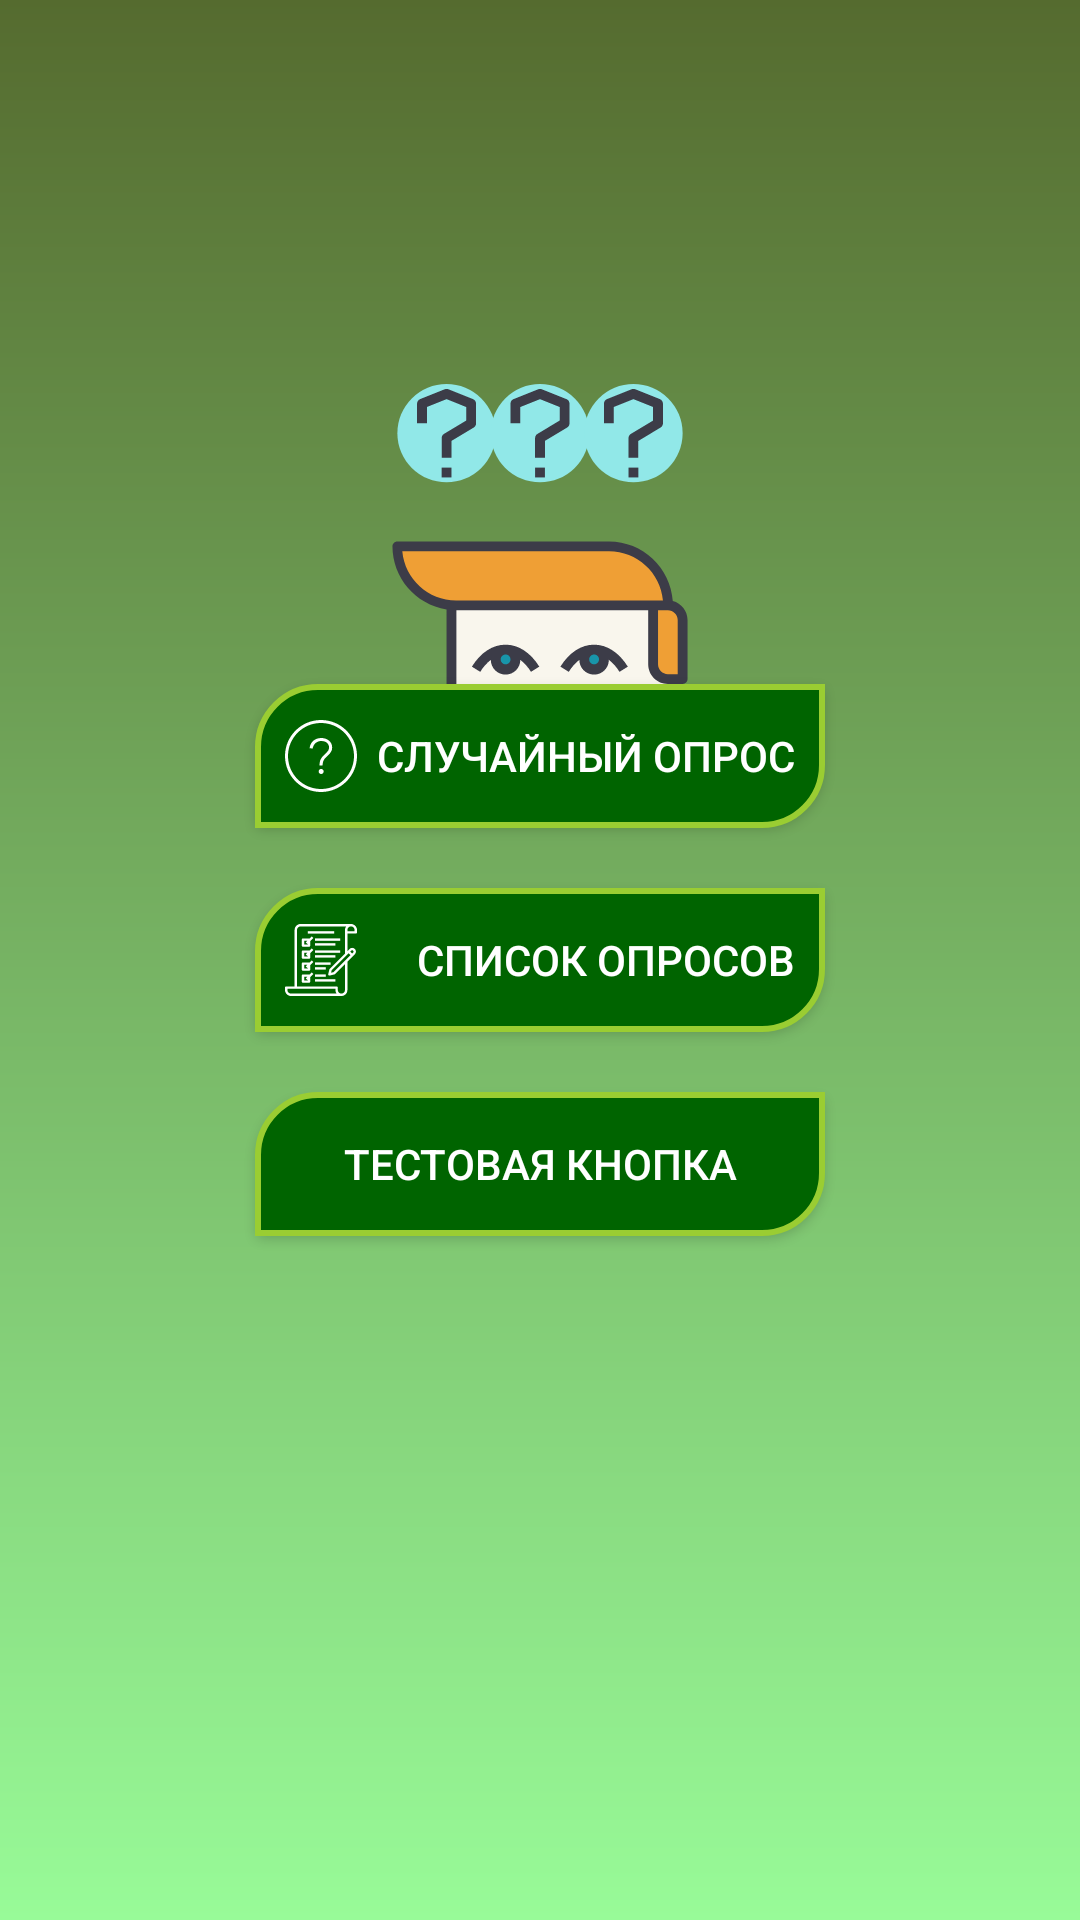

Layout XML and referenced resources for this Android screen:
<!-- AndroidManifest.xml: activity theme QuizViewTheme -->
<!-- res/layout/fragment_start.xml -->
<?xml version="1.0" encoding="utf-8"?>
<android.support.constraint.ConstraintLayout xmlns:android="http://schemas.android.com/apk/res/android"
    xmlns:app="http://schemas.android.com/apk/res-auto"
    xmlns:tools="http://schemas.android.com/tools"
    android:id="@+id/start_constraint"
    android:layout_width="match_parent"
    android:layout_height="match_parent"
    android:background="@drawable/shape_for_quiz_background"
    tools:ignore="MissingDefaultResource">

    <ImageView
        android:id="@+id/doubt_image_view"
        android:layout_width="wrap_content"
        android:layout_height="wrap_content"
        android:background="@drawable/ic_doubt"
        app:layout_constraintBottom_toTopOf="@id/btn_randomQuiz"
        app:layout_constraintEnd_toEndOf="parent"
        app:layout_constraintStart_toStartOf="parent" />

    <Button
        android:id="@+id/btn_randomQuiz"
        android:layout_width="0dp"
        android:layout_height="wrap_content"
        android:layout_marginBottom="20dp"
        android:background="@drawable/selector_for_start_buttons"
        android:drawableStart="@drawable/ic_for_random_button"
        android:text="@string/for_random_btn"
        android:textAlignment="textEnd"
        android:textColor="@color/colorWhite"
        app:layout_constraintBottom_toTopOf="@id/btn_category"
        app:layout_constraintEnd_toEndOf="@id/btn_category"
        app:layout_constraintStart_toStartOf="@id/btn_category" />

    <Button
        android:id="@+id/btn_category"
        android:layout_width="190dp"
        android:layout_height="wrap_content"
        android:background="@drawable/selector_for_start_buttons"
        android:drawableStart="@drawable/ic_checklist"
        android:text="@string/for_category_btn"
        android:textAlignment="textEnd"
        android:textColor="@color/colorWhite"
        app:layout_constraintBottom_toBottomOf="parent"
        app:layout_constraintEnd_toEndOf="parent"
        app:layout_constraintStart_toStartOf="parent"
        app:layout_constraintTop_toTopOf="parent" />

    <Button
        android:id="@+id/btn_test_general_questions"
        android:layout_width="0dp"
        android:layout_height="wrap_content"
        android:layout_marginTop="20dp"
        android:background="@drawable/selector_for_start_buttons"
        android:text="Тестовая кнопка"
        android:textColor="@color/colorWhite"
        app:layout_constraintEnd_toEndOf="@id/btn_category"
        app:layout_constraintStart_toStartOf="@id/btn_category"
        app:layout_constraintTop_toBottomOf="@id/btn_category" />

</android.support.constraint.ConstraintLayout>
<!-- resources referenced by this layout -->
<resources>
  <color name="colorWhite">#FFFFFF</color>
  <!-- drawable ic_checklist: vector/xml drawable (drawable, 3774 chars, omitted) -->
  <!-- drawable ic_doubt: vector/xml drawable (drawable, 3600 chars, omitted) -->
  <!-- drawable ic_for_random_button (drawable) -->
  <vector xmlns:android="http://schemas.android.com/apk/res/android"
      android:width="24dp"
      android:height="24dp"
      android:viewportWidth="24"
      android:viewportHeight="24">
      <path
          android:fillColor="#ffffff"
          android:pathData="M12,0c6.623,0 12,5.377 12,12s-5.377,12 -12,12 -12,-5.377 -12,-12 5.377,-12 12,-12zM12,1c6.071,0 11,4.929 11,11s-4.929,11 -11,11 -11,-4.929 -11,-11 4.929,-11 11,-11zM12.053,18c0.466,0 0.844,-0.378 0.844,-0.845 0,-0.466 -0.378,-0.844 -0.844,-0.844 -0.466,0 -0.845,0.378 -0.845,0.844 0,0.467 0.379,0.845 0.845,0.845zM12.521,15.178h-0.998c-0.035,-1.162 0.182,-2.054 0.939,-2.943 0.491,-0.57 1.607,-1.479 1.945,-2.058 0.722,-1.229 0.077,-3.177 -2.271,-3.177 -1.439,0 -2.615,0.877 -2.928,2.507l-1.018,-0.102c0.28,-2.236 1.958,-3.405 3.922,-3.405 1.964,0 3.615,1.25 3.615,3.22 0,1.806 -1.826,2.782 -2.638,3.868 -0.422,0.563 -0.555,1.377 -0.568,2.09z"
          android:fillType="evenOdd"/>
  </vector>
  <!-- drawable selector_for_start_buttons (drawable) -->
  <?xml version="1.0" encoding="utf-8"?>
  <selector xmlns:android="http://schemas.android.com/apk/res/android">
      <item android:drawable="@drawable/shape_for_start_buttons_pressed" android:state_pressed="true">
      </item>
      <item android:drawable="@drawable/shape_for_start_buttons">
      </item>
  </selector>
  <!-- drawable shape_for_quiz_background (drawable) -->
  <?xml version="1.0" encoding="utf-8"?>
  <shape android:shape="rectangle"
      xmlns:android="http://schemas.android.com/apk/res/android">
      <gradient
          android:startColor="@color/colorDarkOliveGreen"
          android:endColor="@color/colorPaleGreen"
          android:angle="270">
      </gradient>
  </shape>
  <string name="for_category_btn">Список опросов</string>
  <string name="for_random_btn">Случайный опрос</string>
  <style name="QuizViewTheme" parent="Theme.AppCompat.DayNight.NoActionBar">
          <item name="colorPrimary">@color/colorDarkOliveGreen</item>
          <item name="colorPrimaryDark">@color/colorDarkGreen</item>
      </style>
  <!-- drawable shape_for_start_buttons_pressed (drawable) -->
  <?xml version="1.0" encoding="utf-8"?>
  <shape xmlns:android="http://schemas.android.com/apk/res/android"
      android:shape="rectangle">
  
      <stroke
          android:width="2dp"
          android:color="@color/colorDarkGreen">
      </stroke>
      <solid android:color="@color/colorYellowGreen">
      </solid>
      <padding
          android:bottom="10dp"
          android:left="10dp"
          android:right="10dp"
          android:top="10dp">
      </padding>
      <corners
          android:bottomRightRadius="20dp"
          android:topLeftRadius="20dp">
      </corners>
  
  </shape>
  <!-- drawable shape_for_start_buttons (drawable) -->
  <?xml version="1.0" encoding="utf-8"?>
  <shape xmlns:android="http://schemas.android.com/apk/res/android"
      android:shape="rectangle">
  
      <stroke
          android:width="2dp"
          android:color="@color/colorYellowGreen">
      </stroke>
      <solid android:color="@color/colorDarkGreen">
      </solid>
      <padding
          android:bottom="10dp"
          android:left="10dp"
          android:right="10dp"
          android:top="10dp">
      </padding>
      <corners
          android:bottomRightRadius="20dp"
          android:topLeftRadius="20dp">
      </corners>
  
  </shape>
  <color name="colorDarkOliveGreen">#556B2F</color>
  <color name="colorPaleGreen">#98FB98</color>
  <color name="colorDarkGreen">#006400</color>
  <color name="colorYellowGreen">#9ACD32</color>
</resources>
